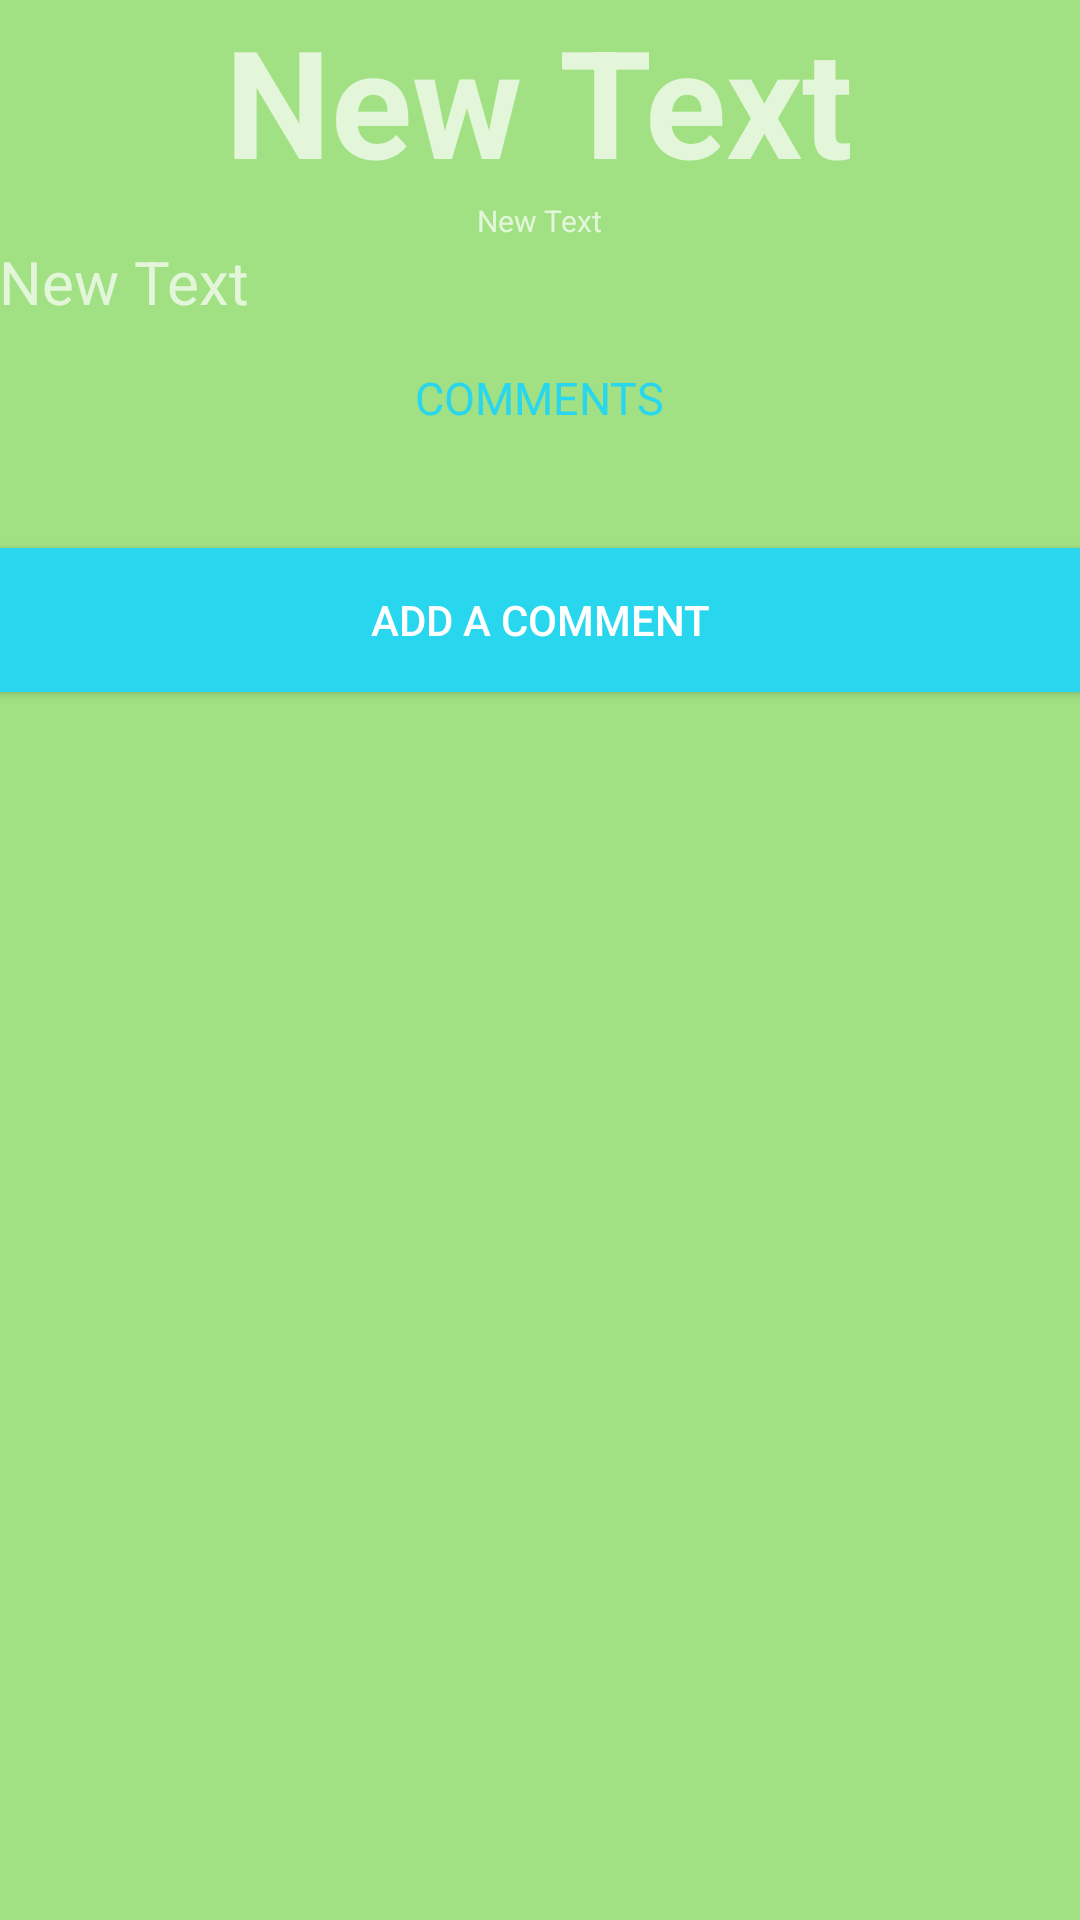

Write the Android layout XML for this screen, with the resource values it uses.
<!-- AndroidManifest.xml: application theme AppTheme -->
<!-- res/layout/activity_connections_discussion_view.xml -->
<?xml version="1.0" encoding="utf-8"?>
<LinearLayout xmlns:android="http://schemas.android.com/apk/res/android"
    xmlns:tools="http://schemas.android.com/tools" android:layout_width="match_parent"
    android:layout_height="match_parent" android:paddingLeft="@dimen/activity_horizontal_margin"
    android:paddingRight="@dimen/activity_horizontal_margin"
    android:paddingTop="@dimen/activity_vertical_margin"
    android:paddingBottom="@dimen/activity_vertical_margin"
    android:orientation="vertical"
    tools:context="edu.lawrence.elijahcauley.coreapp.ConnectionsDiscussionViewActivity"
    android:background="#a1e183"
    android:weightSum="1">

    <TextView
        android:layout_width="wrap_content"
        android:layout_height="wrap_content"
        android:text="New Text"
        android:id="@+id/discussion_title"
        android:layout_gravity="center"
        android:textSize="50dp"
        android:typeface="sans"
        android:textStyle="bold" />

    <TextView
        android:layout_width="wrap_content"
        android:layout_height="wrap_content"
        android:text="New Text"
        android:id="@+id/discussion_author"
        android:layout_gravity="center"
        android:textSize="10dp" />

    <LinearLayout
        android:orientation="horizontal"
        android:layout_width="wrap_content"
        android:layout_height="wrap_content">

    </LinearLayout>

    <TextView
        android:layout_width="wrap_content"
        android:layout_height="wrap_content"
        android:text="New Text"
        android:id="@+id/discussion_body"
        android:textSize="20dp" />

    <TextView
        android:layout_width="wrap_content"
        android:layout_height="wrap_content"
        android:text="COMMENTS"
        android:id="@+id/comment_title"
        android:textSize="15dp"
        android:typeface="sans"
        android:layout_gravity="center"
        android:autoText="false"
        android:textColor="#28d6ed"
        android:layout_marginTop="15dp" />

    <LinearLayout
        android:orientation="vertical"
        android:layout_width="wrap_content"
        android:layout_height="wrap_content"
        android:id="@+id/comments"
        android:layout_marginTop="10dp"
        android:scrollIndicators="start">

    </LinearLayout>

    <Button
        android:layout_width="match_parent"
        android:layout_height="wrap_content"
        android:text="Add a Comment"
        android:id="@+id/add_a_comment"
        android:background="#28d6ed"
        android:layout_gravity="center|bottom"
        android:layout_marginTop="30dp"
        android:onClick="addComment"
        android:clickable="true" />

</LinearLayout>
<!-- resources referenced by this layout -->
<resources>
  <style name="AppTheme" parent="Theme.AppCompat.NoActionBar">
  
      </style>
</resources>
